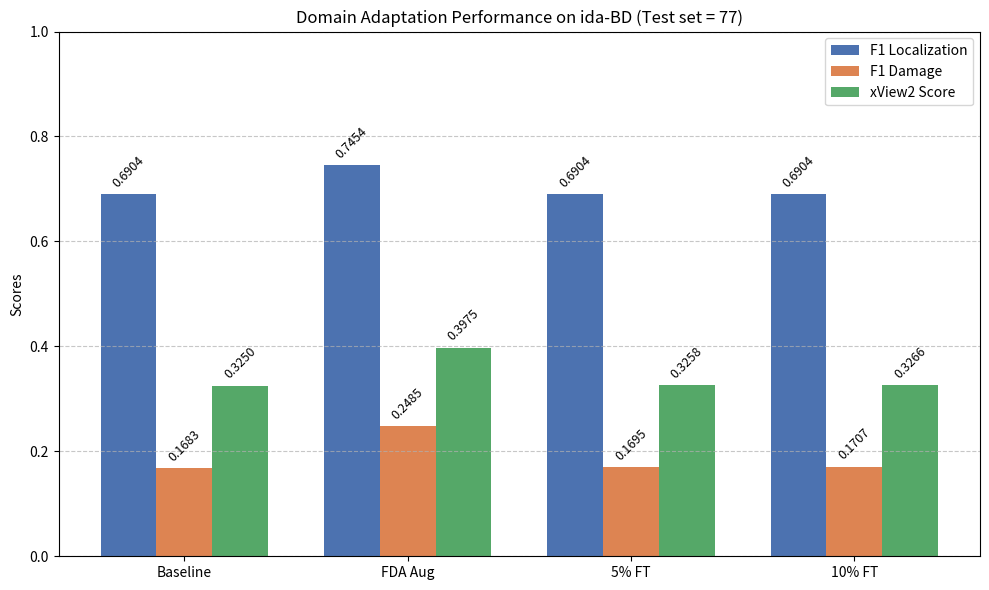

This chart was generated by the following Python code:
import matplotlib.pyplot as plt
import numpy as np
import os

# Data
methods = ['Baseline', 'FDA Aug', '5% FT', '10% FT']
f1_loc = [0.6904, 0.7454, 0.6904, 0.6904]
f1_dmg = [0.1683, 0.2485, 0.1695, 0.1707]
xview2 = [0.3250, 0.3975, 0.3258, 0.3266]

x = np.arange(len(methods))
width = 0.25

fig, ax = plt.subplots(figsize=(10, 6))
rects1 = ax.bar(x - width, f1_loc, width, label='F1 Localization', color='#4c72b0')
rects2 = ax.bar(x, f1_dmg, width, label='F1 Damage', color='#dd8452')
rects3 = ax.bar(x + width, xview2, width, label='xView2 Score', color='#55a868')

ax.set_ylabel('Scores')
ax.set_title('Domain Adaptation Performance on ida-BD (Test set = 77)')
ax.set_xticks(x)
ax.set_xticklabels(methods)
ax.legend()
ax.set_ylim(0, 1.0)
ax.grid(axis='y', linestyle='--', alpha=0.7)

def autolabel(rects):
    for rect in rects:
        height = rect.get_height()
        ax.annotate(f'{height:.4f}',
                    xy=(rect.get_x() + rect.get_width() / 2, height),
                    xytext=(0, 3),  
                    textcoords='offset points',
                    ha='center', va='bottom', fontsize=9, rotation=45)

autolabel(rects1)
autolabel(rects2)
autolabel(rects3)

fig.tight_layout()
os.makedirs(r'H:\KhoaLuan\experiments\plots', exist_ok=True)
out_p = r'H:\KhoaLuan\experiments\plots\exp3_comparison.png'
plt.savefig(out_p, dpi=300, bbox_inches='tight')
print(f'Saved to {out_p}')
